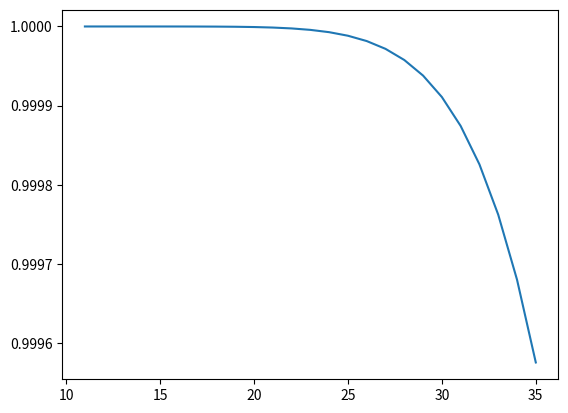

Source code (Python):
import math
from matplotlib import pyplot as plt

def nCr(n,r):
    f = math.factorial
    return f(n) / f(r) / f(n-r)

def P(n,k):
    p = 0.1
    result = nCr(n,k) * (p ** k) * ((1-p) ** (n-k))
    #print("n",n)
    #print("k",k)
    #print("result",format(result,"0.50f"))
    return result

def sum(f,n):
    sum = 0.0
    for k in range(0,min(n,11)):
        sum += f(n,k)
    return sum

if __name__ == '__main__':
    x=[]
    y=[]
    for i in range(11,40):
        x.append(i)
        value = sum(P,i)
        y.append(value)
    
        if(value<0.9996):
            print("FOUND!!")
            print("the answer is",i)
            print("the value is ",value)
            break

    print(x,y)

    plt.plot(x, y)
    plt.show()